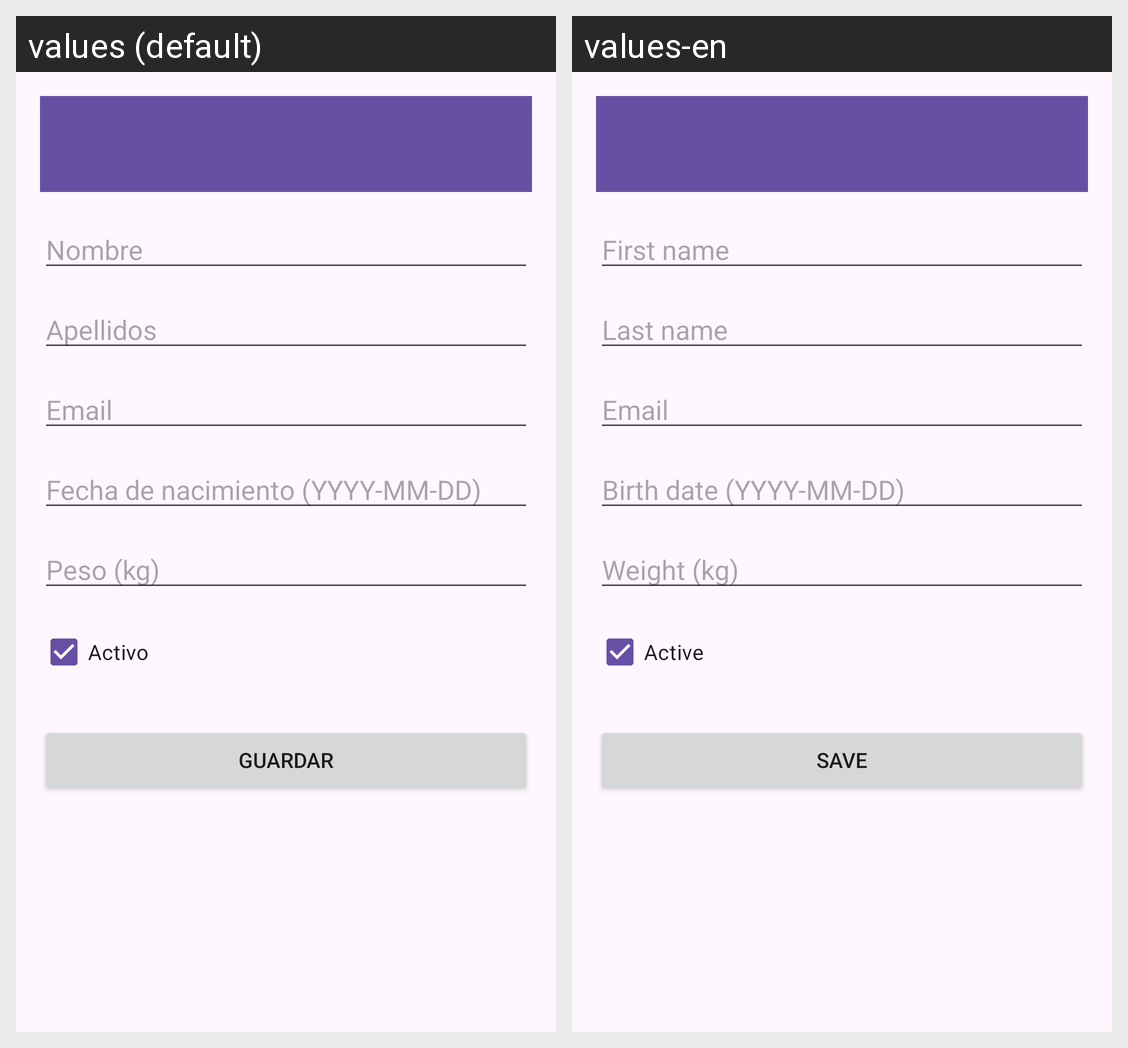

Locale-by-locale string values for the Android screen shown in this grid:
Android screen res/layout/activity_member_form.xml rendered under 2 locales, left to right: values (default), values-en. Device: Nexus 5 (rendered at 1080×1920; each locale shown at half size, 540×960, under a caption strip naming it); theme Theme.BStrongGym.
Strings drawn on this screen, with the default value and each locale's value (text and hints the layout hard-codes, and strings that could not be matched under every locale, appear in the picture but are not listed):

first_name
  values: Nombre
  values-en: First name

last_name
  values: Apellidos
  values-en: Last name

email
  values: Email
  values-en: Email

birth_date
  values: Fecha de nacimiento (YYYY-MM-DD)
  values-en: Birth date (YYYY-MM-DD)

weight
  values: Peso (kg)
  values-en: Weight (kg)

active
  values: Activo
  values-en: Active

save
  values: Guardar
  values-en: Save
